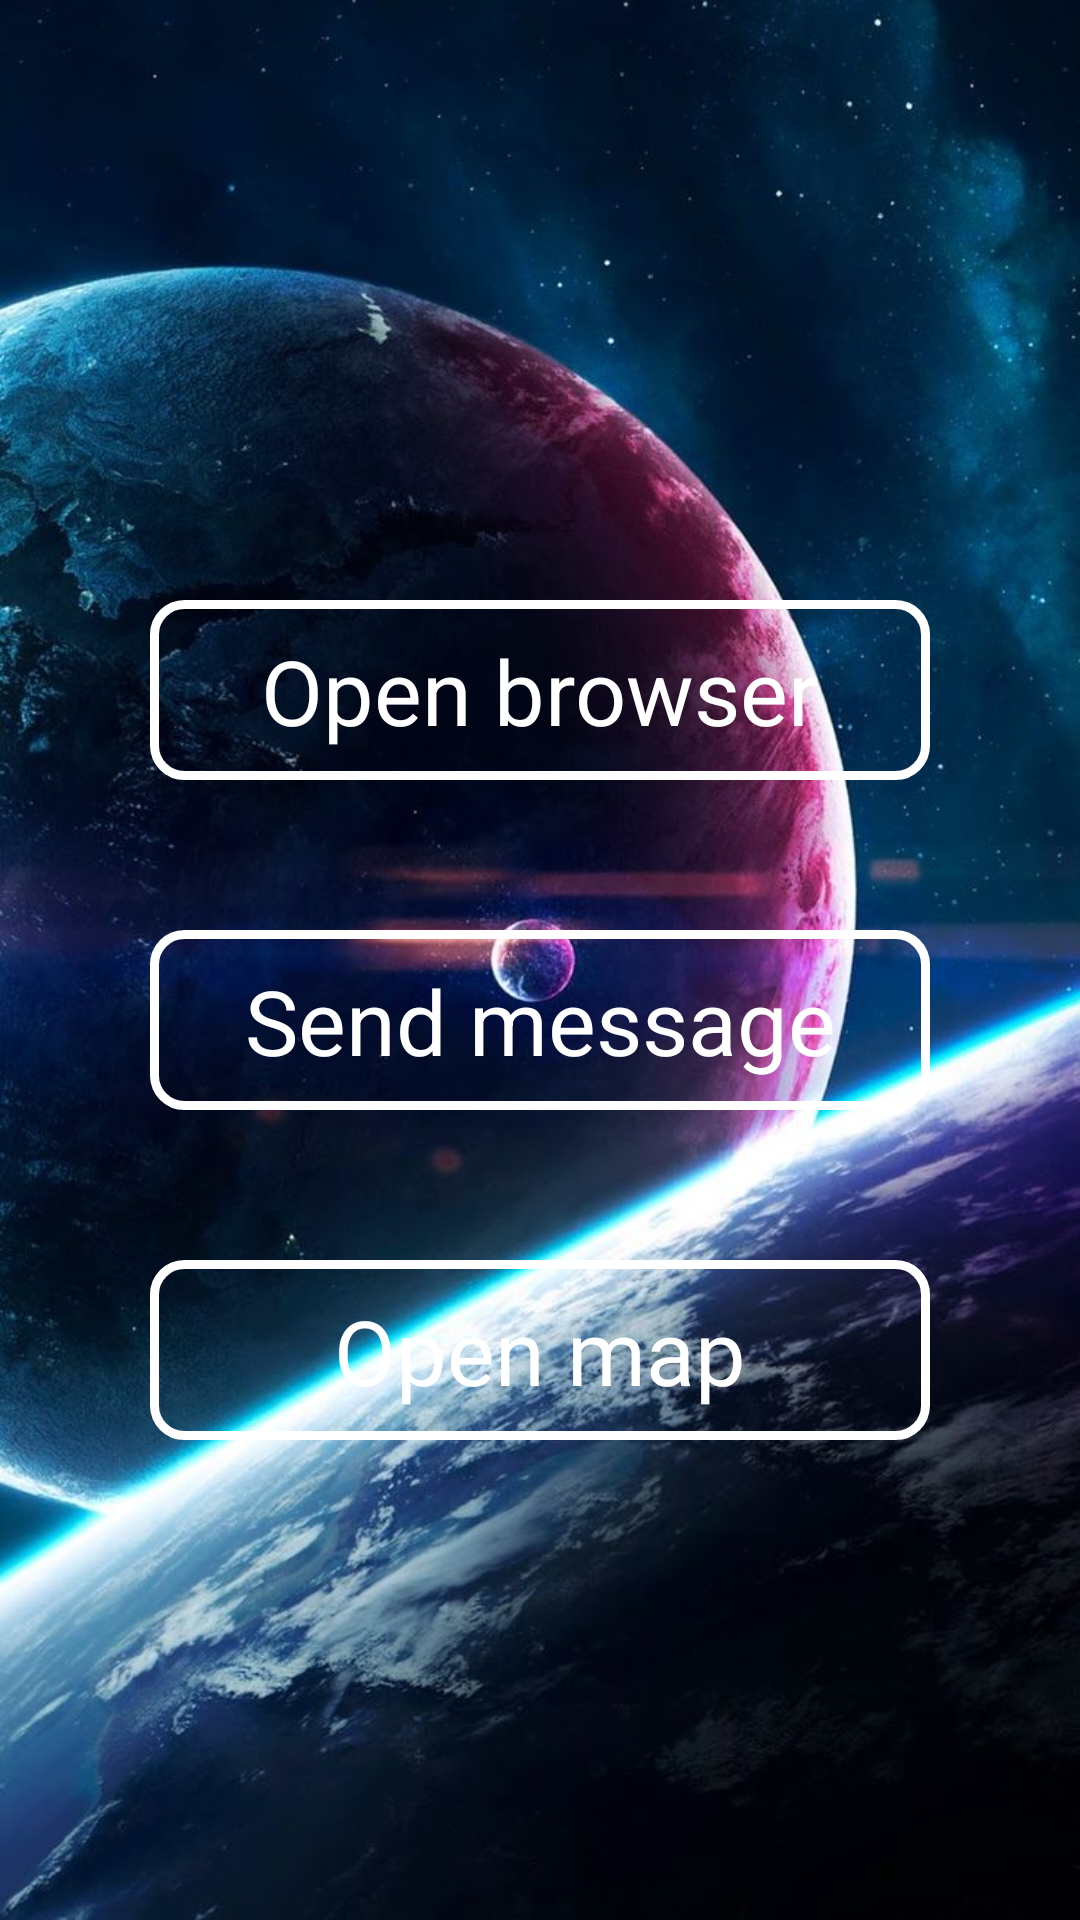

The Android layout XML behind this screen, and the referenced resources:
<!-- AndroidManifest.xml: application theme Theme.AndroidDevelopment -->
<!-- res/layout/activity_main.xml -->
<?xml version="1.0" encoding="utf-8"?>
<androidx.constraintlayout.widget.ConstraintLayout xmlns:android="http://schemas.android.com/apk/res/android"
    xmlns:app="http://schemas.android.com/apk/res-auto"
    xmlns:tools="http://schemas.android.com/tools"
    android:background="@drawable/space_background_main"
    android:layout_width="match_parent"
    android:layout_height="match_parent"
    tools:context=".MainActivity">

    <androidx.constraintlayout.widget.ConstraintLayout
        android:id="@+id/buttonPanel_1"
        android:layout_width="match_parent"
        android:layout_height="60dp"
        android:layout_marginStart="50dp"
        android:layout_marginEnd="50dp"
        android:layout_marginTop="200dp"
        android:gravity="center"
        android:background="@drawable/rounded_corners_layout"
        app:layout_constraintEnd_toEndOf="parent"
        app:layout_constraintStart_toStartOf="parent"
        app:layout_constraintTop_toTopOf="parent">

        <com.google.android.material.imageview.ShapeableImageView
            android:layout_width="wrap_content"
            android:layout_height="wrap_content"
            android:scaleType="centerCrop"
            app:shapeAppearanceOverlay="@style/rounded_corner"
            android:src="@drawable/button_texture"
            app:layout_constraintBottom_toBottomOf="parent"
            app:layout_constraintEnd_toEndOf="parent"
            app:layout_constraintStart_toStartOf="parent"
            app:layout_constraintTop_toTopOf="parent" />

        <TextView
            android:layout_width="wrap_content"
            android:layout_height="wrap_content"
            android:text="@string/open_browser"
            android:textColor="@color/white"
            android:textSize="30sp"
            app:layout_constraintBottom_toBottomOf="parent"
            app:layout_constraintEnd_toEndOf="parent"
            app:layout_constraintStart_toStartOf="parent"
            app:layout_constraintTop_toTopOf="parent" />

    </androidx.constraintlayout.widget.ConstraintLayout>

    <androidx.constraintlayout.widget.ConstraintLayout
        android:id="@+id/buttonPanel_2"
        android:layout_width="match_parent"
        android:layout_height="60dp"
        android:layout_marginStart="50dp"
        android:layout_marginEnd="50dp"
        android:layout_marginTop="50dp"
        android:gravity="center"
        android:background="@drawable/rounded_corners_layout"
        app:layout_constraintEnd_toEndOf="parent"
        app:layout_constraintStart_toStartOf="parent"
        app:layout_constraintTop_toBottomOf="@id/buttonPanel_1">

        <com.google.android.material.imageview.ShapeableImageView
            android:layout_width="wrap_content"
            android:layout_height="wrap_content"
            android:scaleType="centerCrop"
            app:shapeAppearanceOverlay="@style/rounded_corner"
            android:src="@drawable/button_texture"
            app:layout_constraintBottom_toBottomOf="parent"
            app:layout_constraintEnd_toEndOf="parent"
            app:layout_constraintStart_toStartOf="parent"
            app:layout_constraintTop_toTopOf="parent" />

        <TextView
            android:layout_width="wrap_content"
            android:layout_height="wrap_content"
            android:text="@string/send_message"
            android:textColor="@color/white"
            android:textSize="30sp"
            app:layout_constraintBottom_toBottomOf="parent"
            app:layout_constraintEnd_toEndOf="parent"
            app:layout_constraintStart_toStartOf="parent"
            app:layout_constraintTop_toTopOf="parent" />

    </androidx.constraintlayout.widget.ConstraintLayout>

    <androidx.constraintlayout.widget.ConstraintLayout
        android:id="@+id/buttonPanel_3"
        android:layout_width="match_parent"
        android:layout_height="60dp"
        android:layout_marginStart="50dp"
        android:layout_marginEnd="50dp"
        android:layout_marginTop="50dp"
        android:gravity="center"
        android:background="@drawable/rounded_corners_layout"
        app:layout_constraintEnd_toEndOf="parent"
        app:layout_constraintStart_toStartOf="parent"
        app:layout_constraintTop_toBottomOf="@id/buttonPanel_2">

        <com.google.android.material.imageview.ShapeableImageView
            android:layout_width="wrap_content"
            android:layout_height="wrap_content"
            android:scaleType="centerCrop"
            app:shapeAppearanceOverlay="@style/rounded_corner"
            android:src="@drawable/button_texture"
            app:layout_constraintBottom_toBottomOf="parent"
            app:layout_constraintEnd_toEndOf="parent"
            app:layout_constraintStart_toStartOf="parent"
            app:layout_constraintTop_toTopOf="parent" />

        <TextView
            android:layout_width="wrap_content"
            android:layout_height="wrap_content"
            android:text="@string/open_map"
            android:textColor="@color/white"
            android:textSize="30sp"
            app:layout_constraintBottom_toBottomOf="parent"
            app:layout_constraintEnd_toEndOf="parent"
            app:layout_constraintStart_toStartOf="parent"
            app:layout_constraintTop_toTopOf="parent" />

    </androidx.constraintlayout.widget.ConstraintLayout>

</androidx.constraintlayout.widget.ConstraintLayout>
<!-- resources referenced by this layout -->
<resources>
  <color name="white">#FFFFFFFF</color>
  <!-- drawable rounded_corners_layout (drawable) -->
  <?xml version="1.0" encoding="utf-8"?>
  <shape xmlns:android="http://schemas.android.com/apk/res/android">
      <corners android:radius="10dp" />
      <stroke android:width="3dp"
          android:color="@color/white"/>
      <padding
          android:top="3dp"
          android:left="3dp"
          android:bottom="3dp"
          android:right="3dp" />
  </shape>
  <!-- drawable space_background_main: jpg bitmap (drawable, 101589 bytes) -->
  <string name="open_browser">Open browser</string>
  <string name="open_map">Open map</string>
  <string name="send_message">Send message</string>
  <style name="rounded_corner">
          <item name="cornerSize">15dp</item>
      </style>
  <style name="Theme.AndroidDevelopment" parent="Theme.MaterialComponents.DayNight.NoActionBar">
          
          <item name="colorPrimary">@color/purple_500</item>
          <item name="colorPrimaryVariant">@color/black</item>
          <item name="colorOnPrimary">@color/white</item>
          
          <item name="colorSecondary">@color/teal_200</item>
          <item name="colorSecondaryVariant">@color/teal_700</item>
          <item name="colorOnSecondary">@color/black</item>
          
          <item name="android:statusBarColor" tools:targetApi="l">?attr/colorPrimaryVariant</item>
          
      </style>
  <color name="purple_500">#FF6200EE</color>
  <color name="black">#FF000000</color>
  <color name="teal_200">#FF03DAC5</color>
  <color name="teal_700">#FF018786</color>
</resources>
